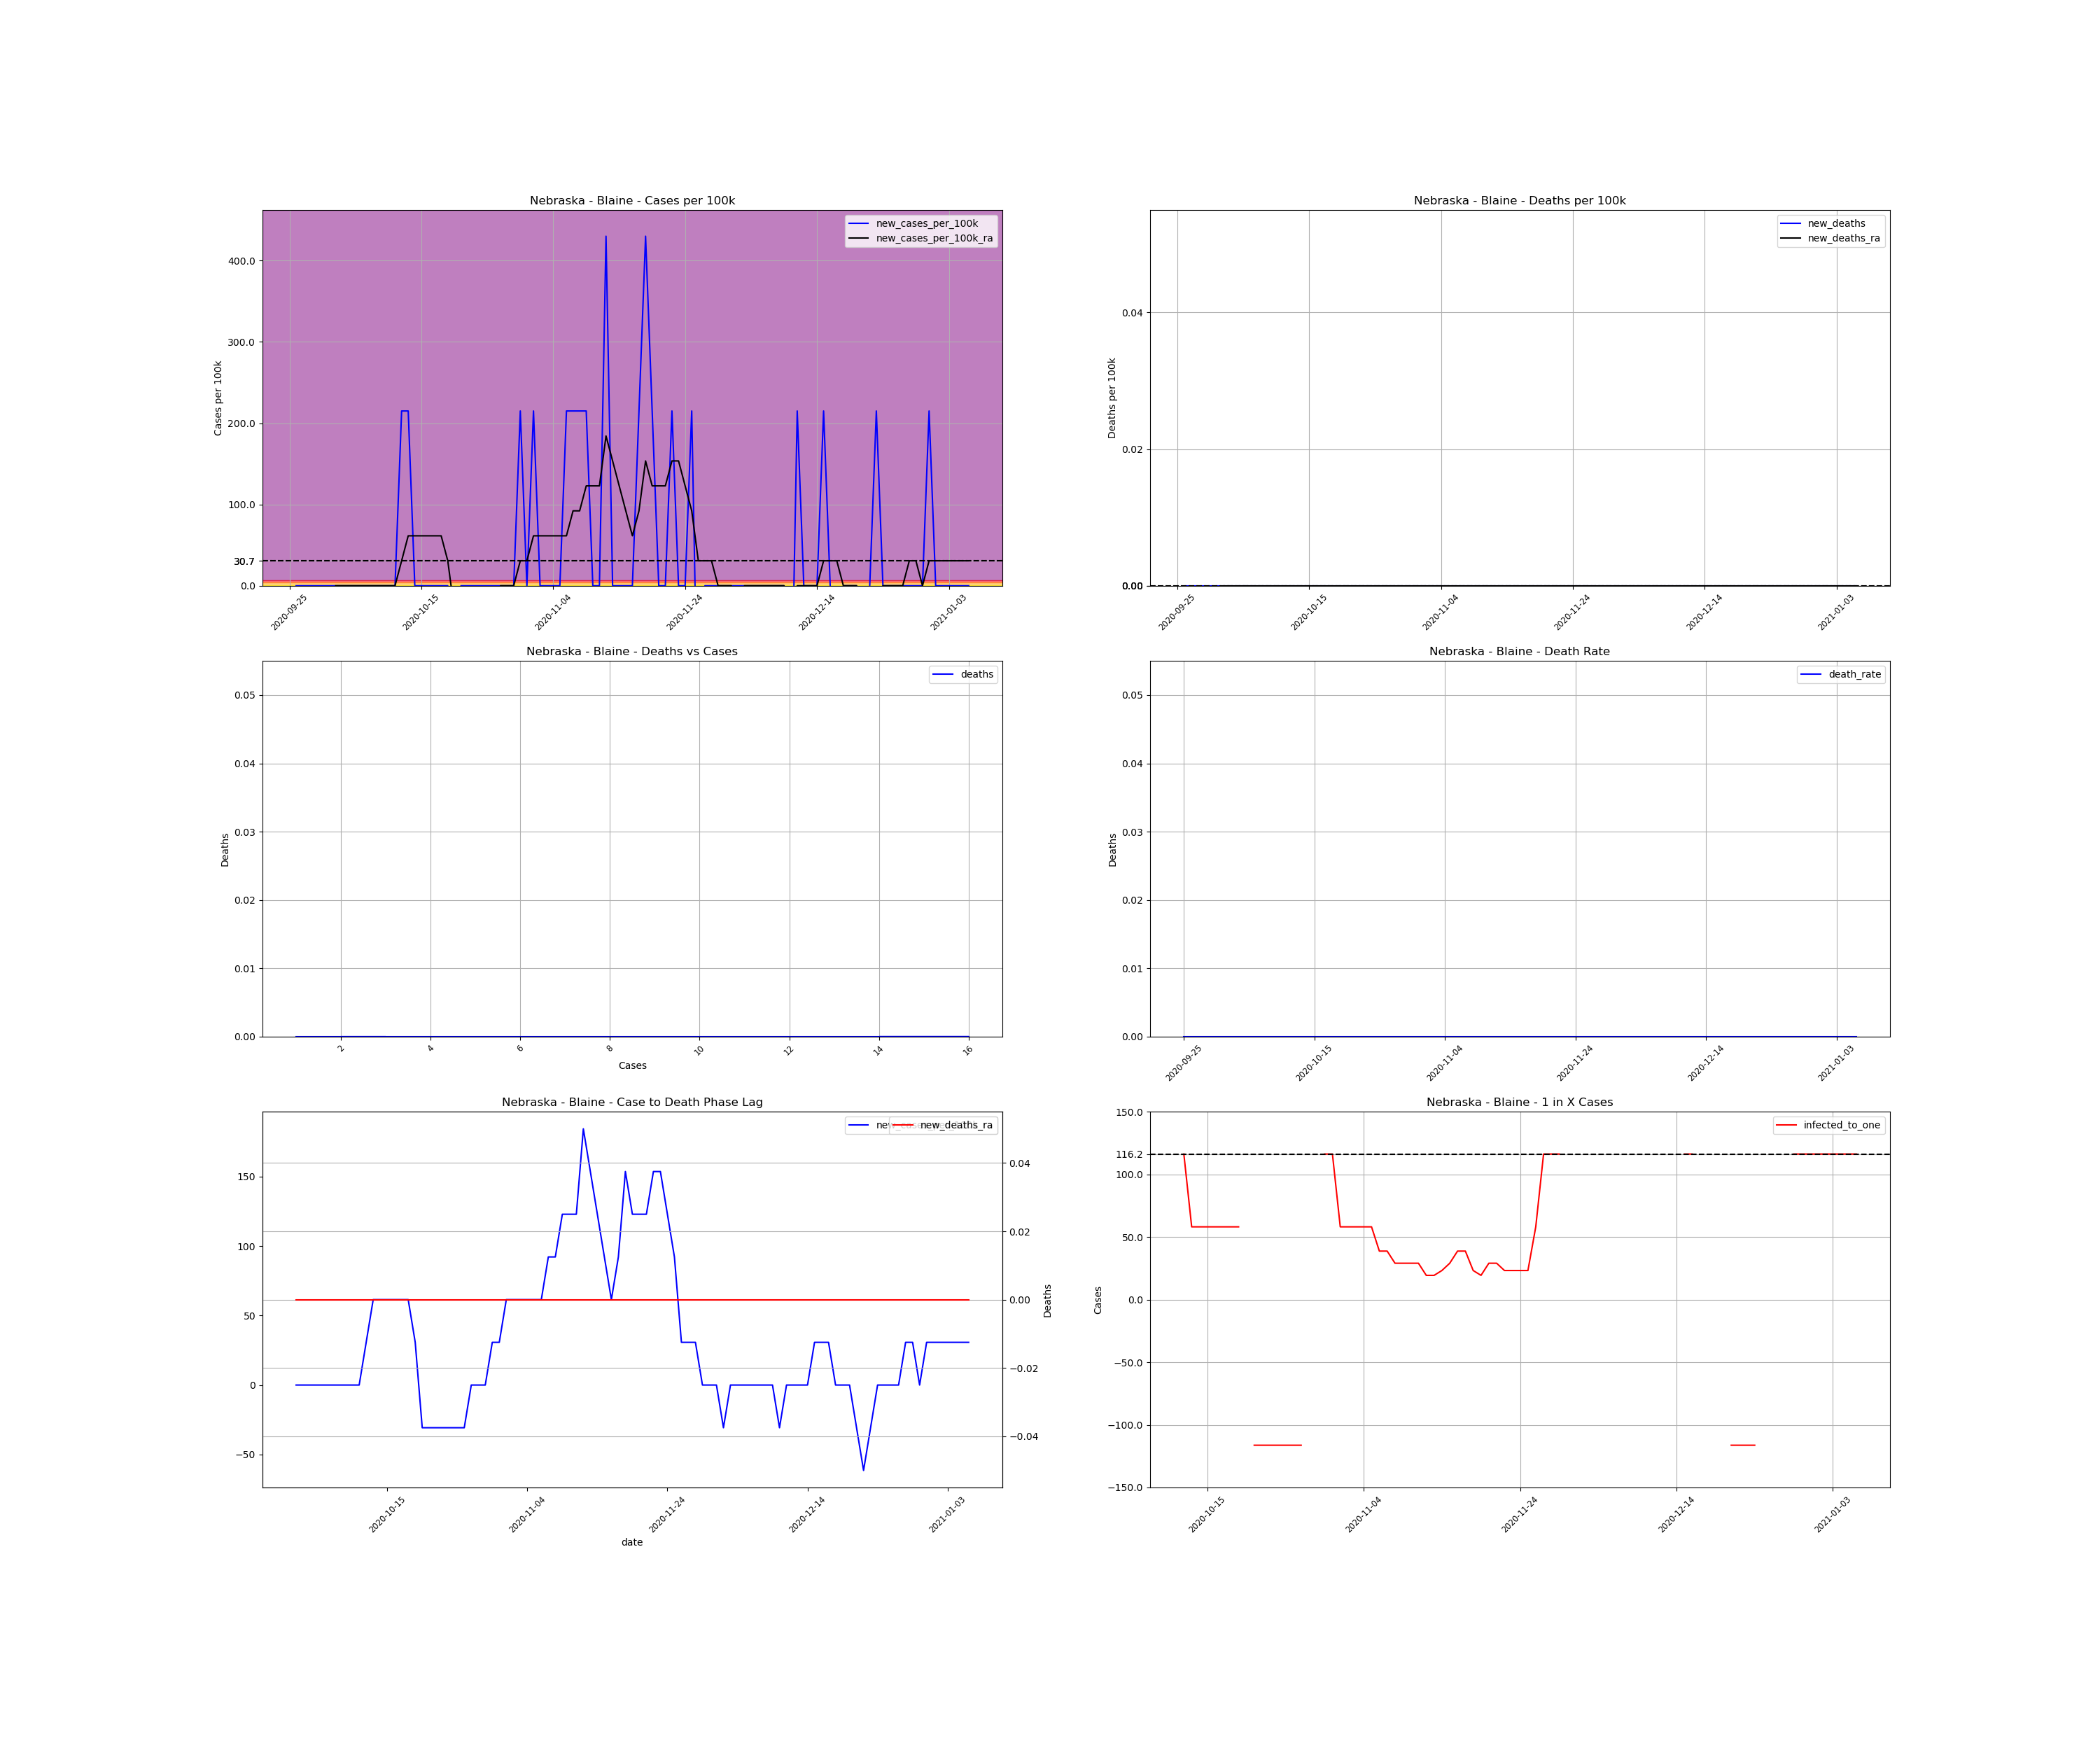

The data file committed next to this chart (first rows):
, date, county, state, fips, cases, deaths, COUNTY, STNAME, CTYNAME, POPESTIMATE2019, cases_per_100k, deaths_per_100k, death_rate, new_cases, new_cases_per_100k, new_deaths, new_cases_per_100k_ra, new_deaths_ra, active_cases, infected_to_one
874422, 2020-09-25, Blaine, Nebraska, 31009, 1, 0.0, 9, Nebraska, Blaine, 465, 215.1, 0.0, 0.0, , , , , , , 
874423, 2020-09-26, Blaine, Nebraska, 31009, 1, 0.0, 9, Nebraska, Blaine, 465, 215.1, 0.0, 0.0, 0.0, 0.0, 0.0, , , , 
874424, 2020-09-27, Blaine, Nebraska, 31009, 1, 0.0, 9, Nebraska, Blaine, 465, 215.1, 0.0, 0.0, 0.0, 0.0, 0.0, , , , 
874425, 2020-09-28, Blaine, Nebraska, 31009, 1, 0.0, 9, Nebraska, Blaine, 465, 215.1, 0.0, 0.0, 0.0, 0.0, 0.0, , , , 
874426, 2020-09-29, Blaine, Nebraska, 31009, 1, 0.0, 9, Nebraska, Blaine, 465, 215.1, 0.0, 0.0, 0.0, 0.0, 0.0, , , , 
874427, 2020-09-30, Blaine, Nebraska, 31009, 1, 0.0, 9, Nebraska, Blaine, 465, 215.1, 0.0, 0.0, 0.0, 0.0, 0.0, , , , 
874428, 2020-10-01, Blaine, Nebraska, 31009, 1, 0.0, 9, Nebraska, Blaine, 465, 215.1, 0.0, 0.0, 0.0, 0.0, 0.0, , , , 
874429, 2020-10-02, Blaine, Nebraska, 31009, 1, 0.0, 9, Nebraska, Blaine, 465, 215.1, 0.0, 0.0, 0.0, 0.0, 0.0, 0.0, 0.0, , 
874430, 2020-10-03, Blaine, Nebraska, 31009, 1, 0.0, 9, Nebraska, Blaine, 465, 215.1, 0.0, 0.0, 0.0, 0.0, 0.0, 0.0, 0.0, 0.0, inf
874431, 2020-10-04, Blaine, Nebraska, 31009, 1, 0.0, 9, Nebraska, Blaine, 465, 215.1, 0.0, 0.0, 0.0, 0.0, 0.0, 0.0, 0.0, 0.0, inf
874432, 2020-10-05, Blaine, Nebraska, 31009, 1, 0.0, 9, Nebraska, Blaine, 465, 215.1, 0.0, 0.0, 0.0, 0.0, 0.0, 0.0, 0.0, 0.0, inf
874433, 2020-10-06, Blaine, Nebraska, 31009, 1, 0.0, 9, Nebraska, Blaine, 465, 215.1, 0.0, 0.0, 0.0, 0.0, 0.0, 0.0, 0.0, 0.0, inf
874434, 2020-10-07, Blaine, Nebraska, 31009, 1, 0.0, 9, Nebraska, Blaine, 465, 215.1, 0.0, 0.0, 0.0, 0.0, 0.0, 0.0, 0.0, 0.0, inf
874435, 2020-10-08, Blaine, Nebraska, 31009, 1, 0.0, 9, Nebraska, Blaine, 465, 215.1, 0.0, 0.0, 0.0, 0.0, 0.0, 0.0, 0.0, 0.0, inf
874436, 2020-10-09, Blaine, Nebraska, 31009, 1, 0.0, 9, Nebraska, Blaine, 465, 215.1, 0.0, 0.0, 0.0, 0.0, 0.0, 0.0, 0.0, 0.0, inf
874437, 2020-10-10, Blaine, Nebraska, 31009, 1, 0.0, 9, Nebraska, Blaine, 465, 215.1, 0.0, 0.0, 0.0, 0.0, 0.0, 0.0, 0.0, 0.0, inf
874438, 2020-10-11, Blaine, Nebraska, 31009, 1, 0.0, 9, Nebraska, Blaine, 465, 215.1, 0.0, 0.0, 0.0, 0.0, 0.0, 0.0, 0.0, 0.0, inf
874439, 2020-10-12, Blaine, Nebraska, 31009, 2, 0.0, 9, Nebraska, Blaine, 465, 430.1, 0.0, 0.0, 1.0, 215.1, 0.0, 30.72, 0.0, 1.0, 116.2
874440, 2020-10-13, Blaine, Nebraska, 31009, 3, 0.0, 9, Nebraska, Blaine, 465, 645.2, 0.0, 0.0, 1.0, 215.1, 0.0, 61.44, 0.0, 2.0, 58.12
874441, 2020-10-14, Blaine, Nebraska, 31009, 3, 0.0, 9, Nebraska, Blaine, 465, 645.2, 0.0, 0.0, 0.0, 0.0, 0.0, 61.44, 0.0, 2.0, 58.12
874442, 2020-10-15, Blaine, Nebraska, 31009, 3, 0.0, 9, Nebraska, Blaine, 465, 645.2, 0.0, 0.0, 0.0, 0.0, 0.0, 61.44, 0.0, 2.0, 58.12
874443, 2020-10-16, Blaine, Nebraska, 31009, 3, 0.0, 9, Nebraska, Blaine, 465, 645.2, 0.0, 0.0, 0.0, 0.0, 0.0, 61.44, 0.0, 2.0, 58.12
874444, 2020-10-17, Blaine, Nebraska, 31009, 3, 0.0, 9, Nebraska, Blaine, 465, 645.2, 0.0, 0.0, 0.0, 0.0, 0.0, 61.44, 0.0, 2.0, 58.12
874445, 2020-10-18, Blaine, Nebraska, 31009, 3, 0.0, 9, Nebraska, Blaine, 465, 645.2, 0.0, 0.0, 0.0, 0.0, 0.0, 61.44, 0.0, 2.0, 58.12
874446, 2020-10-19, Blaine, Nebraska, 31009, 3, 0.0, 9, Nebraska, Blaine, 465, 645.2, 0.0, 0.0, 0.0, 0.0, 0.0, 30.72, 0.0, 2.0, 58.12
874447, 2020-10-20, Blaine, Nebraska, 31009, 2, 0.0, 9, Nebraska, Blaine, 465, 430.1, 0.0, 0.0, -1.0, -215.1, 0.0, -30.72, 0.0, 0.0, inf
874448, 2020-10-21, Blaine, Nebraska, 31009, 2, 0.0, 9, Nebraska, Blaine, 465, 430.1, 0.0, 0.0, 0.0, 0.0, 0.0, -30.72, 0.0, -1.0, -116.2
874449, 2020-10-22, Blaine, Nebraska, 31009, 2, 0.0, 9, Nebraska, Blaine, 465, 430.1, 0.0, 0.0, 0.0, 0.0, 0.0, -30.72, 0.0, -1.0, -116.2
874450, 2020-10-23, Blaine, Nebraska, 31009, 2, 0.0, 9, Nebraska, Blaine, 465, 430.1, 0.0, 0.0, 0.0, 0.0, 0.0, -30.72, 0.0, -1.0, -116.2
874451, 2020-10-24, Blaine, Nebraska, 31009, 2, 0.0, 9, Nebraska, Blaine, 465, 430.1, 0.0, 0.0, 0.0, 0.0, 0.0, -30.72, 0.0, -1.0, -116.2
874452, 2020-10-25, Blaine, Nebraska, 31009, 2, 0.0, 9, Nebraska, Blaine, 465, 430.1, 0.0, 0.0, 0.0, 0.0, 0.0, -30.72, 0.0, -1.0, -116.2
874453, 2020-10-26, Blaine, Nebraska, 31009, 2, 0.0, 9, Nebraska, Blaine, 465, 430.1, 0.0, 0.0, 0.0, 0.0, 0.0, -30.72, 0.0, -1.0, -116.2
874454, 2020-10-27, Blaine, Nebraska, 31009, 2, 0.0, 9, Nebraska, Blaine, 465, 430.1, 0.0, 0.0, 0.0, 0.0, 0.0, 0.0, 0.0, -1.0, -116.2
874455, 2020-10-28, Blaine, Nebraska, 31009, 2, 0.0, 9, Nebraska, Blaine, 465, 430.1, 0.0, 0.0, 0.0, 0.0, 0.0, 0.0, 0.0, 0.0, inf
874456, 2020-10-29, Blaine, Nebraska, 31009, 2, 0.0, 9, Nebraska, Blaine, 465, 430.1, 0.0, 0.0, 0.0, 0.0, 0.0, 0.0, 0.0, 0.0, inf
874457, 2020-10-30, Blaine, Nebraska, 31009, 3, 0.0, 9, Nebraska, Blaine, 465, 645.2, 0.0, 0.0, 1.0, 215.1, 0.0, 30.72, 0.0, 1.0, 116.2
874458, 2020-10-31, Blaine, Nebraska, 31009, 3, 0.0, 9, Nebraska, Blaine, 465, 645.2, 0.0, 0.0, 0.0, 0.0, 0.0, 30.72, 0.0, 1.0, 116.2
874459, 2020-11-01, Blaine, Nebraska, 31009, 4, 0.0, 9, Nebraska, Blaine, 465, 860.2, 0.0, 0.0, 1.0, 215.1, 0.0, 61.44, 0.0, 2.0, 58.12
874460, 2020-11-02, Blaine, Nebraska, 31009, 4, 0.0, 9, Nebraska, Blaine, 465, 860.2, 0.0, 0.0, 0.0, 0.0, 0.0, 61.44, 0.0, 2.0, 58.12
874461, 2020-11-03, Blaine, Nebraska, 31009, 4, 0.0, 9, Nebraska, Blaine, 465, 860.2, 0.0, 0.0, 0.0, 0.0, 0.0, 61.44, 0.0, 2.0, 58.12
874462, 2020-11-04, Blaine, Nebraska, 31009, 4, 0.0, 9, Nebraska, Blaine, 465, 860.2, 0.0, 0.0, 0.0, 0.0, 0.0, 61.44, 0.0, 2.0, 58.12
874463, 2020-11-05, Blaine, Nebraska, 31009, 4, 0.0, 9, Nebraska, Blaine, 465, 860.2, 0.0, 0.0, 0.0, 0.0, 0.0, 61.44, 0.0, 2.0, 58.12
874464, 2020-11-06, Blaine, Nebraska, 31009, 5, 0.0, 9, Nebraska, Blaine, 465, 1075, 0.0, 0.0, 1.0, 215.1, 0.0, 61.44, 0.0, 3.0, 38.75
874465, 2020-11-07, Blaine, Nebraska, 31009, 6, 0.0, 9, Nebraska, Blaine, 465, 1290, 0.0, 0.0, 1.0, 215.1, 0.0, 92.17, 0.0, 3.0, 38.75
874466, 2020-11-08, Blaine, Nebraska, 31009, 7, 0.0, 9, Nebraska, Blaine, 465, 1505, 0.0, 0.0, 1.0, 215.1, 0.0, 92.17, 0.0, 4.0, 29.06
874467, 2020-11-09, Blaine, Nebraska, 31009, 8, 0.0, 9, Nebraska, Blaine, 465, 1720, 0.0, 0.0, 1.0, 215.1, 0.0, 122.9, 0.0, 4.0, 29.06
874468, 2020-11-10, Blaine, Nebraska, 31009, 8, 0.0, 9, Nebraska, Blaine, 465, 1720, 0.0, 0.0, 0.0, 0.0, 0.0, 122.9, 0.0, 4.0, 29.06
874469, 2020-11-11, Blaine, Nebraska, 31009, 8, 0.0, 9, Nebraska, Blaine, 465, 1720, 0.0, 0.0, 0.0, 0.0, 0.0, 122.9, 0.0, 4.0, 29.06
874470, 2020-11-12, Blaine, Nebraska, 31009, 10, 0.0, 9, Nebraska, Blaine, 465, 2151, 0.0, 0.0, 2.0, 430.1, 0.0, 184.3, 0.0, 6.0, 19.38
874471, 2020-11-13, Blaine, Nebraska, 31009, 10, 0.0, 9, Nebraska, Blaine, 465, 2151, 0.0, 0.0, 0.0, 0.0, 0.0, 153.6, 0.0, 6.0, 19.38
874472, 2020-11-14, Blaine, Nebraska, 31009, 10, 0.0, 9, Nebraska, Blaine, 465, 2151, 0.0, 0.0, 0.0, 0.0, 0.0, 122.9, 0.0, 5.0, 23.25
874473, 2020-11-15, Blaine, Nebraska, 31009, 10, 0.0, 9, Nebraska, Blaine, 465, 2151, 0.0, 0.0, 0.0, 0.0, 0.0, 92.17, 0.0, 4.0, 29.06
874474, 2020-11-16, Blaine, Nebraska, 31009, 10, 0.0, 9, Nebraska, Blaine, 465, 2151, 0.0, 0.0, 0.0, 0.0, 0.0, 61.44, 0.0, 3.0, 38.75
874475, 2020-11-17, Blaine, Nebraska, 31009, 11, 0.0, 9, Nebraska, Blaine, 465, 2366, 0.0, 0.0, 1.0, 215.1, 0.0, 92.17, 0.0, 3.0, 38.75
874476, 2020-11-18, Blaine, Nebraska, 31009, 13, 0.0, 9, Nebraska, Blaine, 465, 2796, 0.0, 0.0, 2.0, 430.1, 0.0, 153.6, 0.0, 5.0, 23.25
874477, 2020-11-19, Blaine, Nebraska, 31009, 14, 0.0, 9, Nebraska, Blaine, 465, 3011, 0.0, 0.0, 1.0, 215.1, 0.0, 122.9, 0.0, 6.0, 19.38
874478, 2020-11-20, Blaine, Nebraska, 31009, 14, 0.0, 9, Nebraska, Blaine, 465, 3011, 0.0, 0.0, 0.0, 0.0, 0.0, 122.9, 0.0, 4.0, 29.06
874479, 2020-11-21, Blaine, Nebraska, 31009, 14, 0.0, 9, Nebraska, Blaine, 465, 3011, 0.0, 0.0, 0.0, 0.0, 0.0, 122.9, 0.0, 4.0, 29.06
874480, 2020-11-22, Blaine, Nebraska, 31009, 15, 0.0, 9, Nebraska, Blaine, 465, 3226, 0.0, 0.0, 1.0, 215.1, 0.0, 153.6, 0.0, 5.0, 23.25
874481, 2020-11-23, Blaine, Nebraska, 31009, 15, 0.0, 9, Nebraska, Blaine, 465, 3226, 0.0, 0.0, 0.0, 0.0, 0.0, 153.6, 0.0, 5.0, 23.25
... 44 more rows
